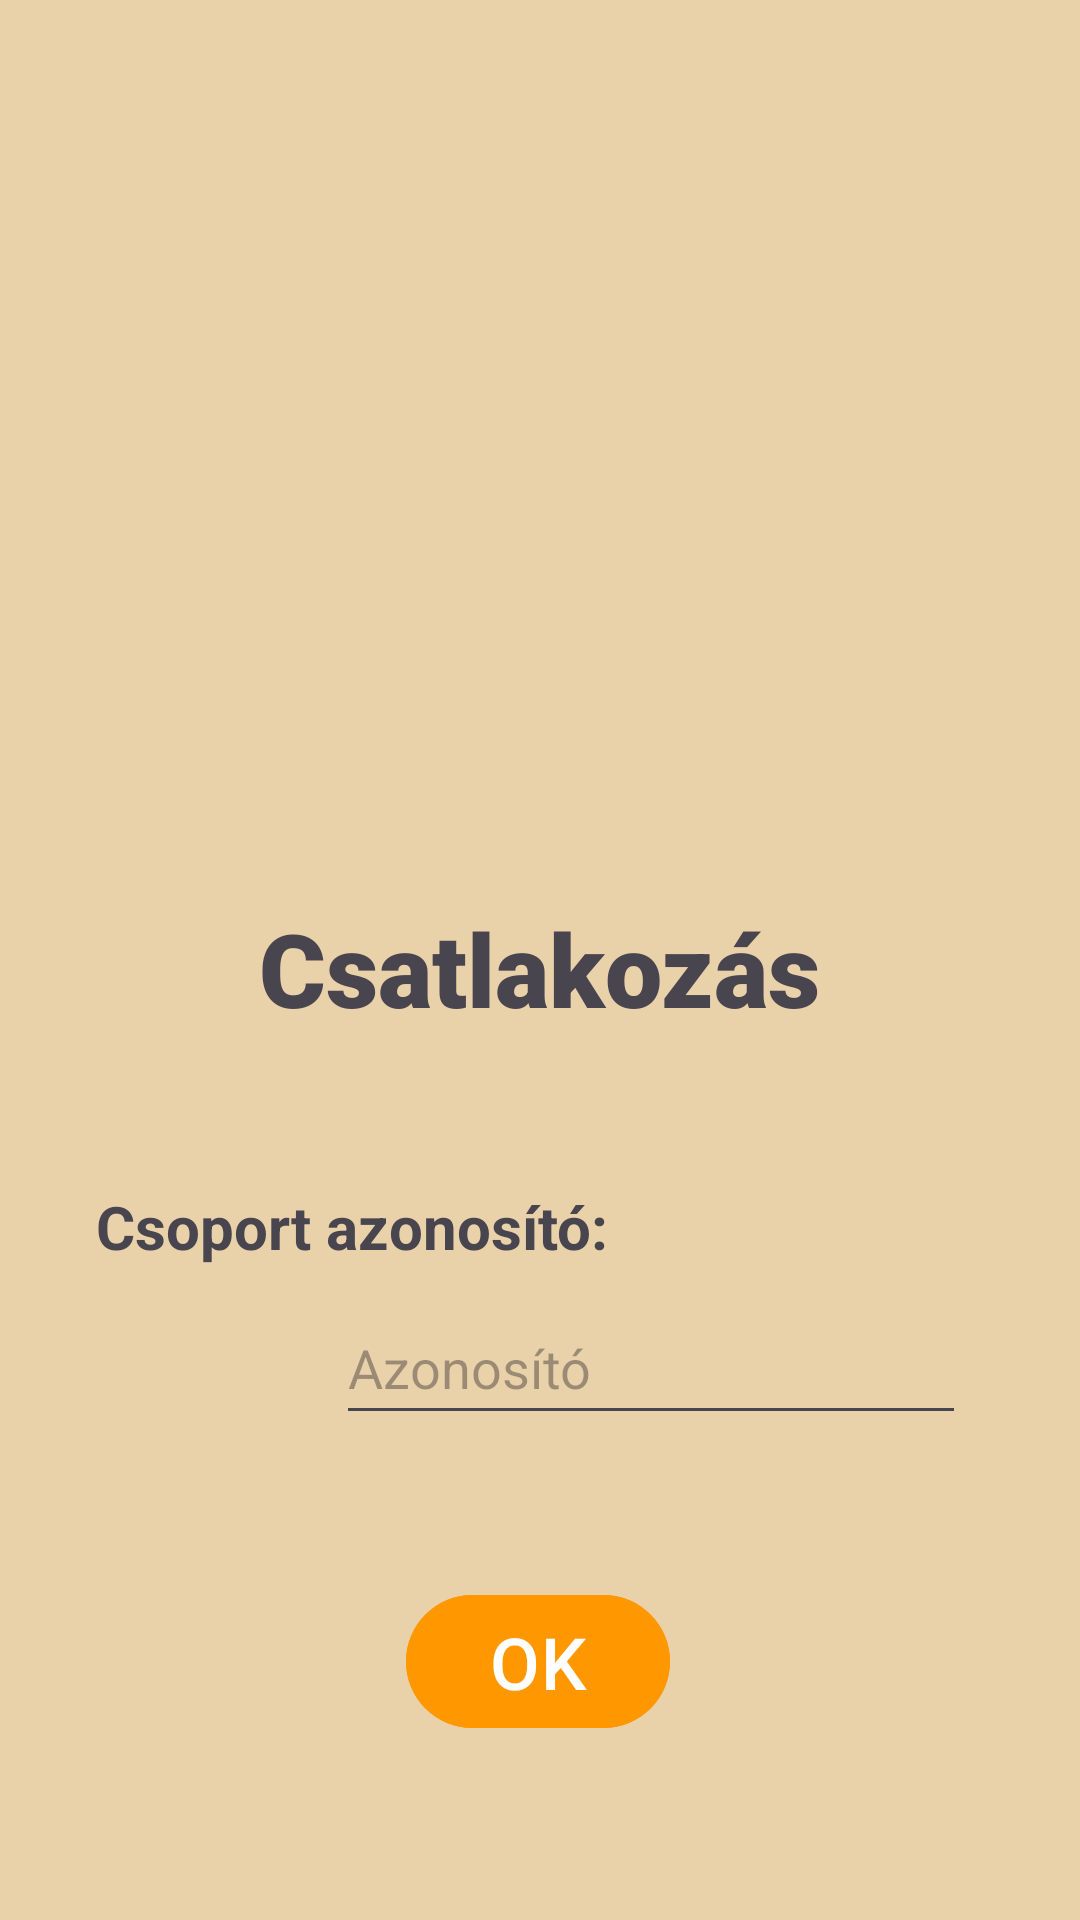

Write the Android layout XML for this screen, with the resource values it uses.
<!-- AndroidManifest.xml: application theme Theme.Summa -->
<!-- res/layout/activity_join_group.xml -->
<?xml version="1.0" encoding="utf-8"?>
<androidx.constraintlayout.widget.ConstraintLayout
    xmlns:android="http://schemas.android.com/apk/res/android"
    xmlns:app="http://schemas.android.com/apk/res-auto"
    xmlns:tools="http://schemas.android.com/tools"
    android:id="@+id/main"
    android:layout_width="match_parent"
    android:layout_height="match_parent"
    android:background="#E9D1AA"
    tools:context=".JoinGroup">

    <TextView
        android:id="@+id/abcTextView"
        android:layout_width="wrap_content"
        android:layout_height="wrap_content"
        android:layout_marginStart="32dp"
        android:layout_marginTop="300dp"
        android:layout_marginEnd="32dp"
        android:fontFamily="sans-serif-black"
        android:text="Csatlakozás"
        android:textSize="34sp"
        app:layout_constraintEnd_toEndOf="parent"
        app:layout_constraintStart_toStartOf="parent"
        app:layout_constraintTop_toTopOf="parent" />

    <TextView
        android:id="@+id/textView"
        android:layout_width="wrap_content"
        android:layout_height="wrap_content"
        android:layout_marginStart="32dp"
        android:layout_marginTop="50dp"
        android:fontFamily="sans-serif"
        android:text="Csoport azonosító:"
        android:textSize="20sp"
        android:textStyle="bold"
        app:layout_constraintStart_toStartOf="parent"
        app:layout_constraintTop_toBottomOf="@+id/abcTextView" />

    <Button
        android:id="@+id/okButton"
        android:layout_width="wrap_content"
        android:layout_height="wrap_content"
        android:layout_marginBottom="60dp"
        android:backgroundTint="#FF9800"
        android:minHeight="48dp"
        android:text="OK"
        android:textSize="24sp"
        android:textStyle="normal"
        app:layout_constraintBottom_toBottomOf="parent"
        app:layout_constraintEnd_toEndOf="parent"
        app:layout_constraintHorizontal_bias="0.498"
        app:layout_constraintStart_toStartOf="parent" />

    <EditText
        android:id="@+id/pwEditTextTextPassword"
        android:layout_width="wrap_content"
        android:layout_height="wrap_content"
        android:layout_marginStart="80dp"
        android:layout_marginTop="8dp"
        android:ems="10"
        android:hint="Azonosító"
        android:inputType="text"
        android:minHeight="48dp"
        app:layout_constraintStart_toStartOf="@+id/textView"
        app:layout_constraintTop_toBottomOf="@+id/textView" />

</androidx.constraintlayout.widget.ConstraintLayout>
<!-- resources referenced by this layout -->
<resources>
  <style name="Theme.Summa" parent="Base.Theme.Summa" />
  <style name="Base.Theme.Summa" parent="Theme.Material3.Light.NoActionBar">
          <item name="colorPrimary">@color/summapp_primary</item>
          <item name="android:colorBackground">@color/summapp_background</item>
          <item name="android:windowBackground">@color/summapp_background</item>
  
          <item name="android:navigationBarColor">#E9D1AA</item>
  
  
      </style>
  <color name="summapp_primary">#FF9800</color>
  <color name="summapp_background">#E9D1AA</color>
</resources>
